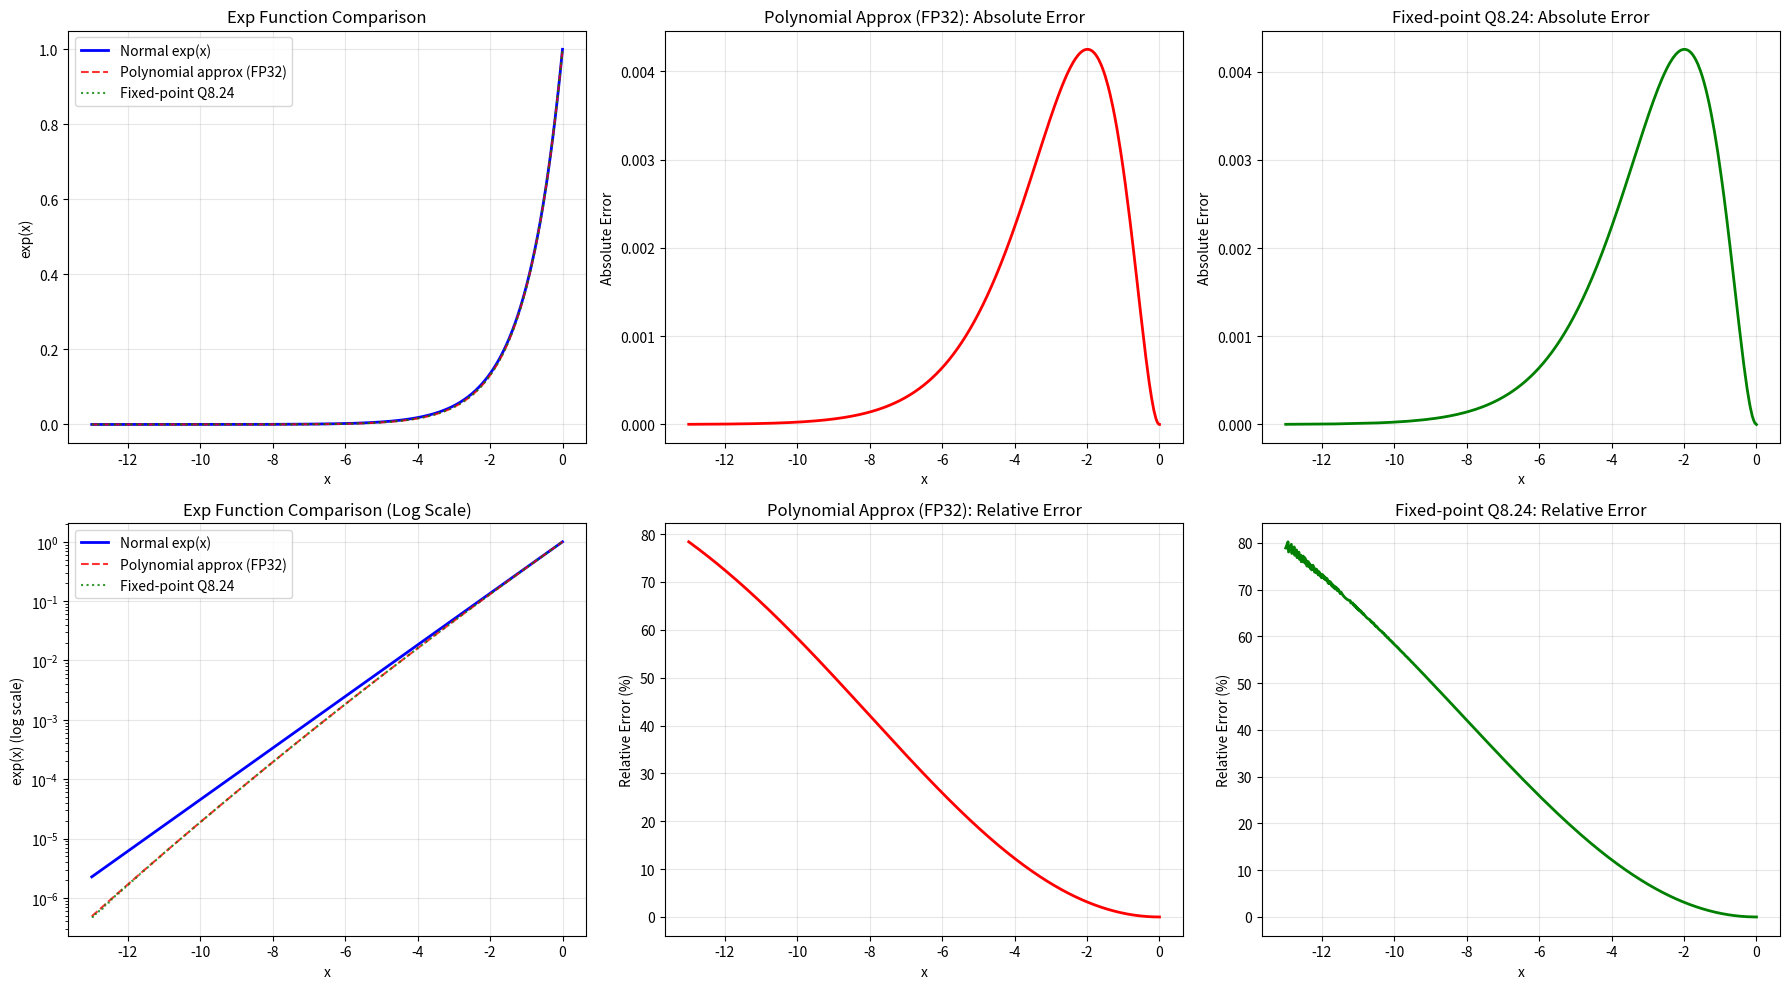

Reproduce this figure in Python.
import numpy as np
import matplotlib.pyplot as plt


class FixedPoint:
    """
    定点数类,用于模拟定点数运算
    """
    def __init__(self, integer_bits, fractional_bits):
        """
        Args:
            integer_bits: 整数部分位数
            fractional_bits: 小数部分位数
        """
        self.integer_bits = integer_bits
        self.fractional_bits = fractional_bits
        self.total_bits = integer_bits + fractional_bits
        self.scale = 2 ** fractional_bits
        self.max_val = (2 ** (self.total_bits - 1) - 1) / self.scale
        self.min_val = -(2 ** (self.total_bits - 1)) / self.scale
    
    def quantize(self, x):
        """将浮点数量化为定点数"""
        # 转换为定点表示
        fixed = np.round(x * self.scale).astype(np.int64)
        # 截断到范围内
        max_int = 2 ** (self.total_bits - 1) - 1
        min_int = -(2 ** (self.total_bits - 1))
        fixed = np.clip(fixed, min_int, max_int)
        return fixed
    
    def dequantize(self, fixed):
        """将定点数还原为浮点数"""
        return fixed.astype(np.float64) / self.scale
    
    def fixed_add(self, a_fixed, b_fixed):
        """定点数加法"""
        return a_fixed + b_fixed
    
    def fixed_mul(self, a_fixed, b_fixed):
        """定点数乘法,需要处理精度损失"""
        result = (a_fixed.astype(np.int64) * b_fixed.astype(np.int64))
        # 右移fractional_bits位以保持定点格式
        result = result >> self.fractional_bits
        return result.astype(np.int64)
    
    def fixed_div(self, a_fixed, b_fixed):
        """定点数除法"""
        # 左移fractional_bits位以保持精度
        result = (a_fixed.astype(np.int64) << self.fractional_bits) // b_fixed.astype(np.int64)
        return result.astype(np.int64)
    
    def fixed_power(self, base_fixed, n):
        """定点数幂运算,使用快速幂算法"""
        if n == 0:
            return self.quantize(np.ones_like(self.dequantize(base_fixed)))
        
        result = self.quantize(np.ones_like(self.dequantize(base_fixed)))
        power = base_fixed.copy()
        
        while n > 0:
            if n & 1:
                result = self.fixed_mul(result, power)
            power = self.fixed_mul(power, power)
            n >>= 1
        
        return result


def exp_normal(x):
    """
    正常的exp函数实现
    
    Args:
        x: 输入值,支持标量或numpy数组
    
    Returns:
        exp(x)的结果
    """
    return np.exp(x)


def exp_polynomial_approx(x):
    """
    多项式近似的exp函数实现
    使用公式: exp(x) = (1 + x/(2^6))^(2^6)
    
    这个近似方法基于(1+x/n)^n在n趋向无穷时等于e^x的极限
    这里选择n=2^6=64作为平衡精度和计算效率的折中
    
    Args:
        x: 输入值,范围应该在[-13, 0]之间,数值类型为fp32
    
    Returns:
        exp(x)的近似结果
    """
    # 确保输入为fp32类型
    x = np.float32(x)
    
    # n = 2^6 = 64
    n = 64
    
    # 计算 (1 + x/n)^n
    result = np.power(np.float32(1.0) + x / np.float32(n), n)
    
    return result


def exp_fixed_point(x, integer_bits=8, fractional_bits=16):
    """
    使用定点数实现的exp函数近似
    使用公式: exp(x) = (1 + x/(2^6))^(2^6)
    
    Args:
        x: 输入值,范围应该在[-13, 0]之间
        integer_bits: 定点数整数部分位数
        fractional_bits: 定点数小数部分位数
    
    Returns:
        exp(x)的定点数近似结果
    """
    # 创建定点数对象
    fp = FixedPoint(integer_bits, fractional_bits)
    
    # 将输入转换为定点数
    x_fixed = fp.quantize(x)
    
    # n = 2^6 = 64
    n = 64
    n_fixed = fp.quantize(np.full_like(x, n, dtype=np.float64))
    
    # 计算 x/n
    x_div_n = fp.fixed_div(x_fixed, n_fixed)
    
    # 计算 1 + x/n
    one_fixed = fp.quantize(np.ones_like(x, dtype=np.float64))
    base = fp.fixed_add(one_fixed, x_div_n)
    
    # 计算 (1 + x/n)^64
    result_fixed = fp.fixed_power(base, 64)
    
    # 转换回浮点数
    result = fp.dequantize(result_fixed)
    
    return result.astype(np.float32)


def test_exp_functions(integer_bits=8, fractional_bits=16):
    """
    测试和比较三个exp函数的精度
    
    Args:
        integer_bits: 定点数整数部分位数
        fractional_bits: 定点数小数部分位数
    """
    # 生成测试数据: 在[-13, 0]范围内均匀采样
    x_values = np.linspace(-13, 0, 1000, dtype=np.float32)
    
    # 计算三个函数的结果
    y_normal = exp_normal(x_values)
    y_approx = exp_polynomial_approx(x_values)
    y_fixed = exp_fixed_point(x_values, integer_bits, fractional_bits)
    
    # 计算绝对误差和相对误差
    abs_error_poly = np.abs(y_normal - y_approx)
    rel_error_poly = np.abs((y_normal - y_approx) / (y_normal + 1e-10))
    
    abs_error_fixed = np.abs(y_normal - y_fixed)
    rel_error_fixed = np.abs((y_normal - y_fixed) / (y_normal + 1e-10))
    
    # 打印统计信息
    print("=" * 70)
    print("Exp函数精度测试报告 (三种方法对比)")
    print("=" * 70)
    print(f"测试范围: x ∈ [-13, 0]")
    print(f"测试点数: {len(x_values)}")
    print(f"定点数配置: Q{integer_bits}.{fractional_bits} (总{integer_bits+fractional_bits}位)")
    print()
    
    print("【多项式近似 FP32】绝对误差统计:")
    print(f"  最大绝对误差: {np.max(abs_error_poly):.10f}")
    print(f"  平均绝对误差: {np.mean(abs_error_poly):.10f}")
    print()
    
    print("【多项式近似 FP32】相对误差统计:")
    print(f"  最大相对误差: {np.max(rel_error_poly):.10f} ({np.max(rel_error_poly)*100:.6f}%)")
    print(f"  平均相对误差: {np.mean(rel_error_poly):.10f} ({np.mean(rel_error_poly)*100:.6f}%)")
    print()
    
    print(f"【定点数 Q{integer_bits}.{fractional_bits}】绝对误差统计:")
    print(f"  最大绝对误差: {np.max(abs_error_fixed):.10f}")
    print(f"  平均绝对误差: {np.mean(abs_error_fixed):.10f}")
    print()
    
    print(f"【定点数 Q{integer_bits}.{fractional_bits}】相对误差统计:")
    print(f"  最大相对误差: {np.max(rel_error_fixed):.10f} ({np.max(rel_error_fixed)*100:.6f}%)")
    print(f"  平均相对误差: {np.mean(rel_error_fixed):.10f} ({np.mean(rel_error_fixed)*100:.6f}%)")
    print("=" * 70)
    
    return x_values, y_normal, y_approx, y_fixed, abs_error_poly, rel_error_poly, abs_error_fixed, rel_error_fixed


def test_different_bitwidths():
    """
    测试不同位宽的定点数配置
    """
    print("\n" + "=" * 115)
    print("不同定点数位宽配置对比")
    print("=" * 115)
    
    # 生成测试数据
    x_values = np.linspace(-13, 0, 1000, dtype=np.float32)
    y_normal = exp_normal(x_values)
    
    # 测试不同的配置: (integer_bits, fractional_bits)
    # 重点测试24-48位范围内的各种组合,特别关注整数位需求
    configs = [
        # 16位配置 - 测试极少整数位
        (1, 15),   # 16位 - 只有1位整数
        (2, 14),   # 16位 - 2位整数
        (3, 13),   # 16位 - 3位整数
        (4, 12),   # 16位 - 4位整数
        
        # 24位配置
        (1, 23),   # 24位 - 只有1位整数
        (2, 22),   # 24位 - 2位整数
        (3, 21),   # 24位 - 3位整数
        (4, 20),   # 24位
        (6, 18),   # 24位
        (8, 16),   # 24位
        (10, 14),  # 24位
        (12, 12),  # 24位
        
        # 28位配置
        (2, 26),   # 28位 - 2位整数
        (4, 24),   # 28位 - 4位整数
        (6, 22),   # 28位
        (8, 20),   # 28位
        (10, 18),  # 28位
        (12, 16),  # 28位
        
        # 32位配置
        (1, 31),   # 32位 - 只有1位整数
        (2, 30),   # 32位 - 2位整数
        (3, 29),   # 32位 - 3位整数
        (4, 28),   # 32位 - 4位整数
        (6, 26),   # 32位
        (8, 24),   # 32位
        (10, 22),  # 32位
        (12, 20),  # 32位
        (14, 18),  # 32位
        (16, 16),  # 32位
        
        # 36位配置
        (2, 34),   # 36位 - 2位整数
        (4, 32),   # 36位 - 4位整数
        (8, 28),   # 36位
        (10, 26),  # 36位
        (12, 24),  # 36位
        (16, 20),  # 36位
        
        # 40位配置
        (2, 38),   # 40位 - 2位整数
        (4, 36),   # 40位 - 4位整数
        (8, 32),   # 40位
        (10, 30),  # 40位
        (12, 28),  # 40位
        (16, 24),  # 40位
        (20, 20),  # 40位
        
        # 48位配置
        (2, 46),   # 48位 - 2位整数
        (4, 44),   # 48位 - 4位整数
        (8, 40),   # 48位
        (12, 36),  # 48位
        (16, 32),  # 48位
        (20, 28),  # 48位
        (24, 24),  # 48位
    ]
    
    results = []
    
    print(f"\n{'总位数':>8} | {'整数位':>8} | {'小数位':>8} | {'最大绝对误差':>15} | {'平均绝对误差':>15} | {'最大相对误差%':>15} | {'平均相对误差%':>15}")
    print("-" * 115)
    
    for int_bits, frac_bits in configs:
        try:
            y_fixed = exp_fixed_point(x_values, int_bits, frac_bits)
            
            abs_error = np.abs(y_normal - y_fixed)
            rel_error = np.abs((y_normal - y_fixed) / (y_normal + 1e-10))
            
            total_bits = int_bits + frac_bits
            max_abs = np.max(abs_error)
            mean_abs = np.mean(abs_error)
            max_rel = np.max(rel_error) * 100
            mean_rel = np.mean(rel_error) * 100
            
            print(f"{total_bits:8d} | {int_bits:8d} | {frac_bits:8d} | {max_abs:15.10f} | {mean_abs:15.10f} | {max_rel:15.6f} | {mean_rel:15.6f}")
            
            results.append({
                'config': (int_bits, frac_bits),
                'total_bits': total_bits,
                'max_abs_error': max_abs,
                'mean_abs_error': mean_abs,
                'max_rel_error': max_rel,
                'mean_rel_error': mean_rel
            })
        except Exception as e:
            print(f"{int_bits+frac_bits:8d} | {int_bits:8d} | {frac_bits:8d} | Error: {str(e)[:50]}")
    
    print("=" * 115)
    
    # 找出最优配置
    if results:
        best_by_mean_abs = min(results, key=lambda x: x['mean_abs_error'])
        best_by_mean_rel = min(results, key=lambda x: x['mean_rel_error'])
        
        print("\n【全局最优配置】")
        print(f"✓ 最佳平均绝对误差: Q{best_by_mean_abs['config'][0]}.{best_by_mean_abs['config'][1]} "
              f"(总{best_by_mean_abs['total_bits']}位, 平均误差={best_by_mean_abs['mean_abs_error']:.10f})")
        print(f"✓ 最佳平均相对误差: Q{best_by_mean_rel['config'][0]}.{best_by_mean_rel['config'][1]} "
              f"(总{best_by_mean_rel['total_bits']}位, 平均误差={best_by_mean_rel['mean_rel_error']:.6f}%)")
        
        # 按位宽分组找最优配置
        print("\n【不同位宽范围的最优配置】")
        
        # 24位配置
        range_24 = [r for r in results if r['total_bits'] == 24]
        if range_24:
            best_24 = min(range_24, key=lambda x: x['mean_abs_error'])
            print(f"✓ 24位最优: Q{best_24['config'][0]}.{best_24['config'][1]} "
                  f"(平均绝对误差={best_24['mean_abs_error']:.10f}, 平均相对误差={best_24['mean_rel_error']:.6f}%)")
        
        # 28位配置
        range_28 = [r for r in results if r['total_bits'] == 28]
        if range_28:
            best_28 = min(range_28, key=lambda x: x['mean_abs_error'])
            print(f"✓ 28位最优: Q{best_28['config'][0]}.{best_28['config'][1]} "
                  f"(平均绝对误差={best_28['mean_abs_error']:.10f}, 平均相对误差={best_28['mean_rel_error']:.6f}%)")
        
        # 32位配置
        range_32 = [r for r in results if r['total_bits'] == 32]
        if range_32:
            best_32 = min(range_32, key=lambda x: x['mean_abs_error'])
            print(f"✓ 32位最优: Q{best_32['config'][0]}.{best_32['config'][1]} "
                  f"(平均绝对误差={best_32['mean_abs_error']:.10f}, 平均相对误差={best_32['mean_rel_error']:.6f}%)")
        
        # 36位配置
        range_36 = [r for r in results if r['total_bits'] == 36]
        if range_36:
            best_36 = min(range_36, key=lambda x: x['mean_abs_error'])
            print(f"✓ 36位最优: Q{best_36['config'][0]}.{best_36['config'][1]} "
                  f"(平均绝对误差={best_36['mean_abs_error']:.10f}, 平均相对误差={best_36['mean_rel_error']:.6f}%)")
        
        # 40位配置
        range_40 = [r for r in results if r['total_bits'] == 40]
        if range_40:
            best_40 = min(range_40, key=lambda x: x['mean_abs_error'])
            print(f"✓ 40位最优: Q{best_40['config'][0]}.{best_40['config'][1]} "
                  f"(平均绝对误差={best_40['mean_abs_error']:.10f}, 平均相对误差={best_40['mean_rel_error']:.6f}%)")
        
        # 48位配置
        range_48 = [r for r in results if r['total_bits'] == 48]
        if range_48:
            best_48 = min(range_48, key=lambda x: x['mean_abs_error'])
            print(f"✓ 48位最优: Q{best_48['config'][0]}.{best_48['config'][1]} "
                  f"(平均绝对误差={best_48['mean_abs_error']:.10f}, 平均相对误差={best_48['mean_rel_error']:.6f}%)")
        
        # 推荐性价比最高的配置
        print("\n【推荐配置(性价比考虑)】")
        target_range = [r for r in results if 24 <= r['total_bits'] <= 32]
        if target_range:
            best_target = min(target_range, key=lambda x: x['mean_abs_error'])
            print(f"✓ 24-32位范围推荐: Q{best_target['config'][0]}.{best_target['config'][1]} "
                  f"(总{best_target['total_bits']}位)")
            print(f"  - 平均绝对误差: {best_target['mean_abs_error']:.10f}")
            print(f"  - 平均相对误差: {best_target['mean_rel_error']:.6f}%")
            print(f"  - 最大绝对误差: {best_target['max_abs_error']:.10f}")
            print(f"  - 说明: 平衡精度和硬件成本,适合实际LLM应用")
        
        # 分析整数位需求
        print("\n【整数位需求分析】")
        print("比较相同总位数下,不同整数位配置的精度:")
        
        # 分析32位配置中不同整数位的影响
        bits_32 = [r for r in results if r['total_bits'] == 32]
        if bits_32:
            bits_32_sorted = sorted(bits_32, key=lambda x: x['config'][0])
            print("\n32位定点数 - 不同整数位配置对比:")
            print(f"{'整数位':>8} | {'小数位':>8} | {'平均绝对误差':>15} | {'平均相对误差%':>15}")
            print("-" * 60)
            for r in bits_32_sorted:
                print(f"{r['config'][0]:8d} | {r['config'][1]:8d} | {r['mean_abs_error']:15.10f} | {r['mean_rel_error']:15.6f}")
            
            # 找出最少整数位的最优配置
            min_int_32 = min(bits_32_sorted, key=lambda x: x['mean_abs_error'])
            print(f"\n✓ 结论: 32位下最优配置是 Q{min_int_32['config'][0]}.{min_int_32['config'][1]}")
            if min_int_32['config'][0] <= 4:
                print(f"  说明: 只需{min_int_32['config'][0]}位整数位即可达到最优精度!")
                print(f"       因为exp(x)输出在[0,1]范围,不需要8位整数位")
    
    return results


def plot_comparison(x_values, y_normal, y_approx, y_fixed, abs_error_poly, rel_error_poly, abs_error_fixed, rel_error_fixed, 
                    integer_bits=8, fractional_bits=16):
    """
    绘制对比图表(三种方法)
    """
    fig, axes = plt.subplots(2, 3, figsize=(18, 10))
    
    # 子图1: exp函数值对比
    axes[0, 0].plot(x_values, y_normal, 'b-', label='Normal exp(x)', linewidth=2)
    axes[0, 0].plot(x_values, y_approx, 'r--', label='Polynomial approx (FP32)', linewidth=1.5, alpha=0.8)
    axes[0, 0].plot(x_values, y_fixed, 'g:', label=f'Fixed-point Q{integer_bits}.{fractional_bits}', linewidth=1.5, alpha=0.8)
    axes[0, 0].set_xlabel('x')
    axes[0, 0].set_ylabel('exp(x)')
    axes[0, 0].set_title('Exp Function Comparison')
    axes[0, 0].legend()
    axes[0, 0].grid(True, alpha=0.3)
    
    # 子图2: 多项式近似的绝对误差
    axes[0, 1].plot(x_values, abs_error_poly, 'r-', linewidth=2)
    axes[0, 1].set_xlabel('x')
    axes[0, 1].set_ylabel('Absolute Error')
    axes[0, 1].set_title('Polynomial Approx (FP32): Absolute Error')
    axes[0, 1].grid(True, alpha=0.3)
    
    # 子图3: 定点数的绝对误差
    axes[0, 2].plot(x_values, abs_error_fixed, 'g-', linewidth=2)
    axes[0, 2].set_xlabel('x')
    axes[0, 2].set_ylabel('Absolute Error')
    axes[0, 2].set_title(f'Fixed-point Q{integer_bits}.{fractional_bits}: Absolute Error')
    axes[0, 2].grid(True, alpha=0.3)
    
    # 子图4: 对数尺度下的exp函数值对比
    axes[1, 0].semilogy(x_values, y_normal, 'b-', label='Normal exp(x)', linewidth=2)
    axes[1, 0].semilogy(x_values, y_approx, 'r--', label='Polynomial approx (FP32)', linewidth=1.5, alpha=0.8)
    axes[1, 0].semilogy(x_values, y_fixed, 'g:', label=f'Fixed-point Q{integer_bits}.{fractional_bits}', linewidth=1.5, alpha=0.8)
    axes[1, 0].set_xlabel('x')
    axes[1, 0].set_ylabel('exp(x) (log scale)')
    axes[1, 0].set_title('Exp Function Comparison (Log Scale)')
    axes[1, 0].legend()
    axes[1, 0].grid(True, alpha=0.3)
    
    # 子图5: 多项式近似的相对误差
    axes[1, 1].plot(x_values, rel_error_poly * 100, 'r-', linewidth=2)
    axes[1, 1].set_xlabel('x')
    axes[1, 1].set_ylabel('Relative Error (%)')
    axes[1, 1].set_title('Polynomial Approx (FP32): Relative Error')
    axes[1, 1].grid(True, alpha=0.3)
    
    # 子图6: 定点数的相对误差
    axes[1, 2].plot(x_values, rel_error_fixed * 100, 'g-', linewidth=2)
    axes[1, 2].set_xlabel('x')
    axes[1, 2].set_ylabel('Relative Error (%)')
    axes[1, 2].set_title(f'Fixed-point Q{integer_bits}.{fractional_bits}: Relative Error')
    axes[1, 2].grid(True, alpha=0.3)
    
    plt.tight_layout()
    plt.savefig('exp_comparison_3methods.png', dpi=300, bbox_inches='tight')
    print("\n图表已保存为 'exp_comparison_3methods.png'")
    plt.show()


def test_specific_values(integer_bits=8, fractional_bits=16):
    """
    测试一些特定值(三种方法)
    """
    print("\n特定值测试 (三种方法对比):")
    print("-" * 100)
    test_values = [-13, -10, -7.5, -5, -2.5, -1, -0.5, -0.1, 0]
    
    print(f"{'x':>8} | {'exp(x)':>15} | {'poly_approx':>15} | {'fixed_approx':>15} | {'poly_err%':>12} | {'fixed_err%':>12}")
    print("-" * 100)
    
    for x in test_values:
        x_fp32 = np.float32(x)
        normal = exp_normal(x_fp32)
        approx = exp_polynomial_approx(x_fp32)
        fixed = exp_fixed_point(x_fp32, integer_bits, fractional_bits)
        
        poly_rel_err = np.abs((normal - approx) / (normal + 1e-10)) * 100
        fixed_rel_err = np.abs((normal - fixed) / (normal + 1e-10)) * 100
        
        print(f"{x:8.2f} | {normal:15.10f} | {approx:15.10f} | {fixed:15.10f} | {poly_rel_err:12.6f} | {fixed_rel_err:12.6f}")


def test_softmax_scenario(integer_bits=8, fractional_bits=16):
    """
    模拟LLM中softmax的场景测试(三种方法)
    """
    print("\n\nSoftmax场景测试 (模拟LLM - 三种方法对比):")
    print("=" * 95)
    
    # 模拟一个典型的logits向量(经过减去最大值的稳定化处理)
    logits = np.array([-0.5, -1.2, -3.5, -0.1, -2.8, -5.0, -0.3, -7.2], dtype=np.float32)
    
    print(f"输入 logits: {logits}")
    print(f"定点数配置: Q{integer_bits}.{fractional_bits}")
    print()
    
    # 使用正常exp计算softmax
    exp_logits_normal = exp_normal(logits)
    softmax_normal = exp_logits_normal / np.sum(exp_logits_normal)
    
    # 使用多项式近似exp计算softmax
    exp_logits_approx = exp_polynomial_approx(logits)
    softmax_approx = exp_logits_approx / np.sum(exp_logits_approx)
    
    # 使用定点数exp计算softmax
    exp_logits_fixed = exp_fixed_point(logits, integer_bits, fractional_bits)
    softmax_fixed = exp_logits_fixed / np.sum(exp_logits_fixed)
    
    print("Softmax结果对比:")
    print(f"{'Idx':>4} | {'Normal':>12} | {'Poly_FP32':>12} | {'Fixed':>12} | {'Poly_Err%':>11} | {'Fixed_Err%':>12}")
    print("-" * 95)
    
    for i in range(len(logits)):
        poly_diff = np.abs((softmax_normal[i] - softmax_approx[i]) / (softmax_normal[i] + 1e-10)) * 100
        fixed_diff = np.abs((softmax_normal[i] - softmax_fixed[i]) / (softmax_normal[i] + 1e-10)) * 100
        print(f"{i:4d} | {softmax_normal[i]:12.10f} | {softmax_approx[i]:12.10f} | {softmax_fixed[i]:12.10f} | "
              f"{poly_diff:11.6f} | {fixed_diff:12.6f}")
    
    print()
    print(f"【多项式近似 FP32】Softmax最大绝对误差: {np.max(np.abs(softmax_normal - softmax_approx)):.10f}")
    print(f"【多项式近似 FP32】Softmax平均绝对误差: {np.mean(np.abs(softmax_normal - softmax_approx)):.10f}")
    print(f"【定点数 Q{integer_bits}.{fractional_bits}】Softmax最大绝对误差: {np.max(np.abs(softmax_normal - softmax_fixed)):.10f}")
    print(f"【定点数 Q{integer_bits}.{fractional_bits}】Softmax平均绝对误差: {np.mean(np.abs(softmax_normal - softmax_fixed)):.10f}")


if __name__ == "__main__":
    # 第一阶段: 使用默认配置Q8.16进行初步测试
    default_int_bits = 8
    default_frac_bits = 16
    
    print("\n" + "="*70)
    print(f"第一阶段: 使用默认配置 Q{default_int_bits}.{default_frac_bits} 进行初步测试")
    print("="*70)
    
    # 运行主测试
    x_values, y_normal, y_approx, y_fixed, abs_error_poly, rel_error_poly, abs_error_fixed, rel_error_fixed = \
        test_exp_functions(default_int_bits, default_frac_bits)
    
    # 测试特定值
    test_specific_values(default_int_bits, default_frac_bits)
    
    # 测试softmax场景
    test_softmax_scenario(default_int_bits, default_frac_bits)
    
    # 第二阶段: 测试不同位宽配置,找出最优配置
    print("\n" + "="*70)
    print("第二阶段: 测试24-48位范围内的不同配置")
    print("="*70)
    bitwidth_results = test_different_bitwidths()
    
    # 第三阶段: 使用推荐的最优配置Q8.24重新测试和绘图
    recommended_int_bits = 8
    recommended_frac_bits = 24
    
    print("\n" + "="*70)
    print(f"第三阶段: 使用推荐配置 Q{recommended_int_bits}.{recommended_frac_bits} 进行详细测试和可视化")
    print("="*70)
    
    # 使用推荐配置重新计算
    x_values_rec, y_normal_rec, y_approx_rec, y_fixed_rec, abs_error_poly_rec, rel_error_poly_rec, abs_error_fixed_rec, rel_error_fixed_rec = \
        test_exp_functions(recommended_int_bits, recommended_frac_bits)
    
    # 测试特定值
    test_specific_values(recommended_int_bits, recommended_frac_bits)
    
    # 测试softmax场景
    test_softmax_scenario(recommended_int_bits, recommended_frac_bits)
    
    # 绘制对比图表(使用推荐配置)
    plot_comparison(x_values_rec, y_normal_rec, y_approx_rec, y_fixed_rec, 
                   abs_error_poly_rec, rel_error_poly_rec, abs_error_fixed_rec, rel_error_fixed_rec,
                   recommended_int_bits, recommended_frac_bits)
